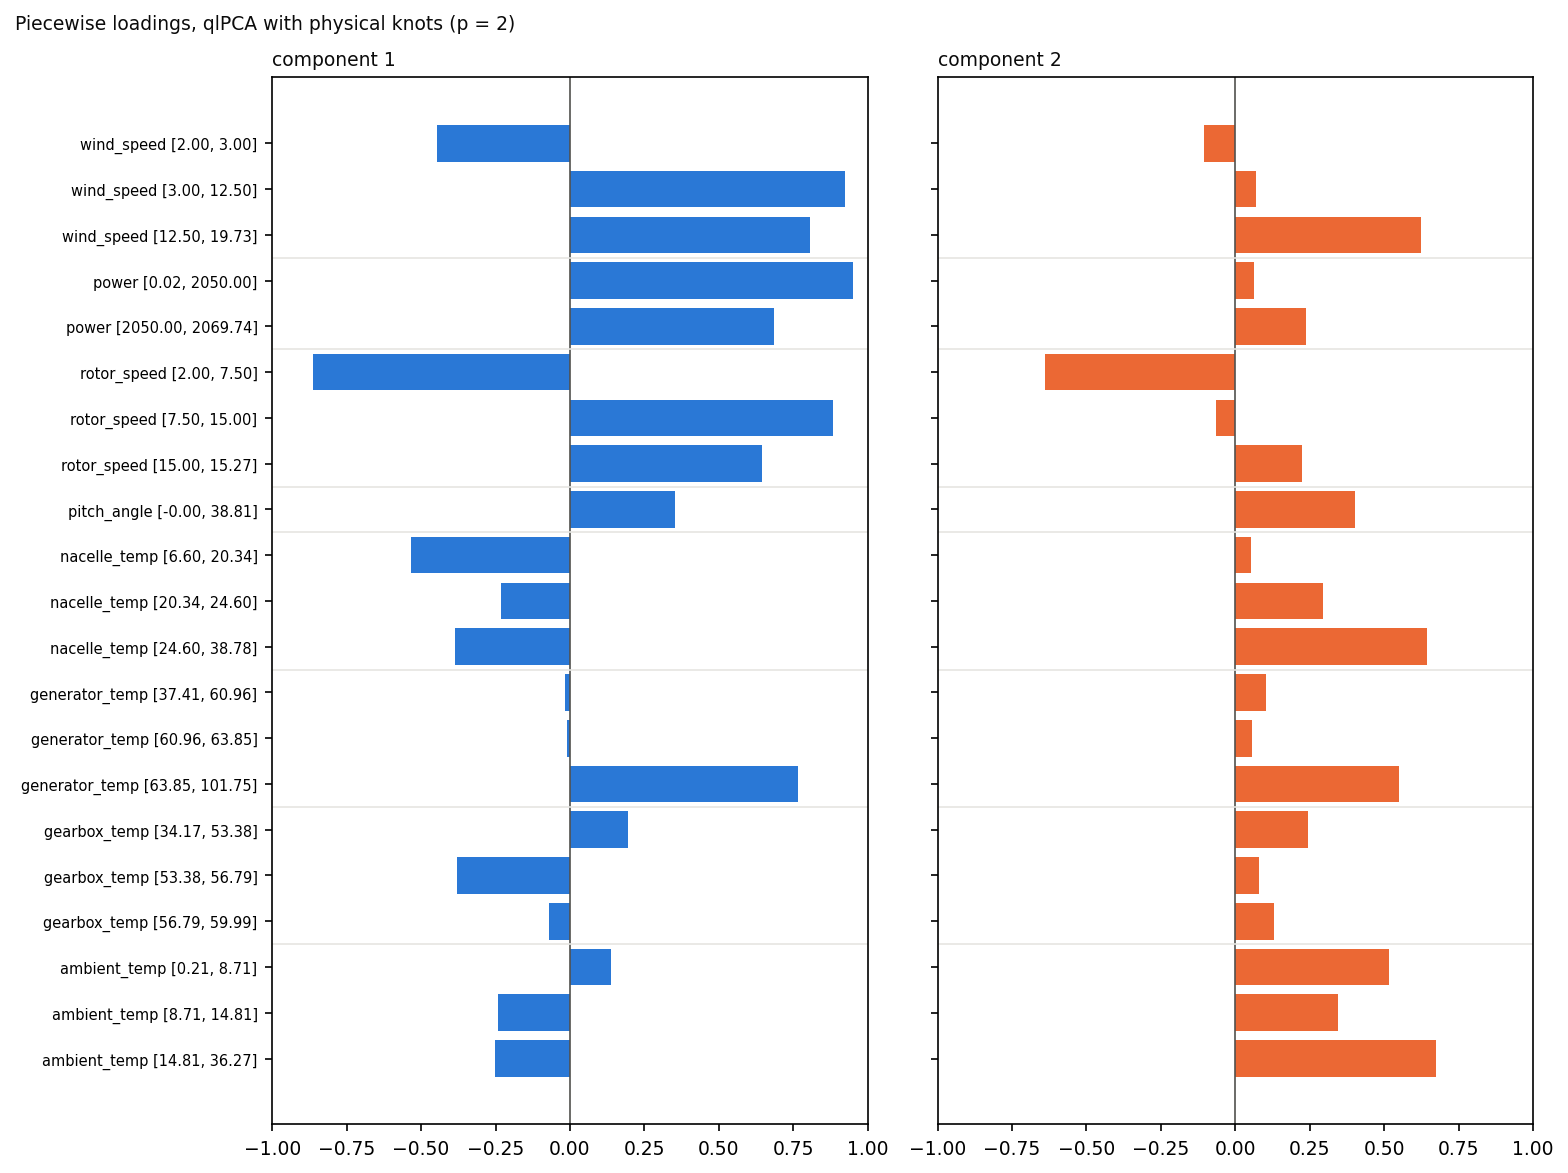

Data behind this chart, as committed beside it:
variable, segment, n, slope sign, loading 1, loading 2
wind_speed, [2.00, 3.00], 63, -1, -0.4480, -0.1046
wind_speed, [3.00, 12.50], 1911, 1, 0.9233, 0.0704
wind_speed, [12.50, 19.73], 26, 1, 0.8065, 0.6222
power, [0.02, 2050.00], 1982, 1, 0.9489, 0.0623
power, [2050.00, 2069.74], 18, 1, 0.6854, 0.2372
rotor_speed, [2.00, 7.50], 36, -1, -0.8617, -0.6377
rotor_speed, [7.50, 15.00], 1704, 1, 0.8847, -0.0666
rotor_speed, [15.00, 15.27], 260, 1, 0.6445, 0.2229
pitch_angle, [-0.00, 38.81], 2000, 1, 0.3526, 0.4021
nacelle_temp, [6.60, 20.34], 660, 1, -0.5329, 0.0537
nacelle_temp, [20.34, 24.60], 680, 1, -0.2332, 0.2944
nacelle_temp, [24.60, 38.78], 660, 1, -0.3877, 0.6443
generator_temp, [37.41, 60.96], 660, 1, -0.0153, 0.1029
generator_temp, [60.96, 63.85], 680, 1, -0.0098, 0.0569
generator_temp, [63.85, 101.75], 660, 1, 0.7656, 0.5507
gearbox_temp, [34.17, 53.38], 660, 1, 0.1961, 0.2425
gearbox_temp, [53.38, 56.79], 680, 1, -0.3781, 0.0793
gearbox_temp, [56.79, 59.99], 660, 1, -0.0701, 0.1303
ambient_temp, [0.21, 8.71], 660, 1, 0.1365, 0.5152
ambient_temp, [8.71, 14.81], 680, 1, -0.2400, 0.3463
ambient_temp, [14.81, 36.27], 660, 1, -0.2528, 0.6726
